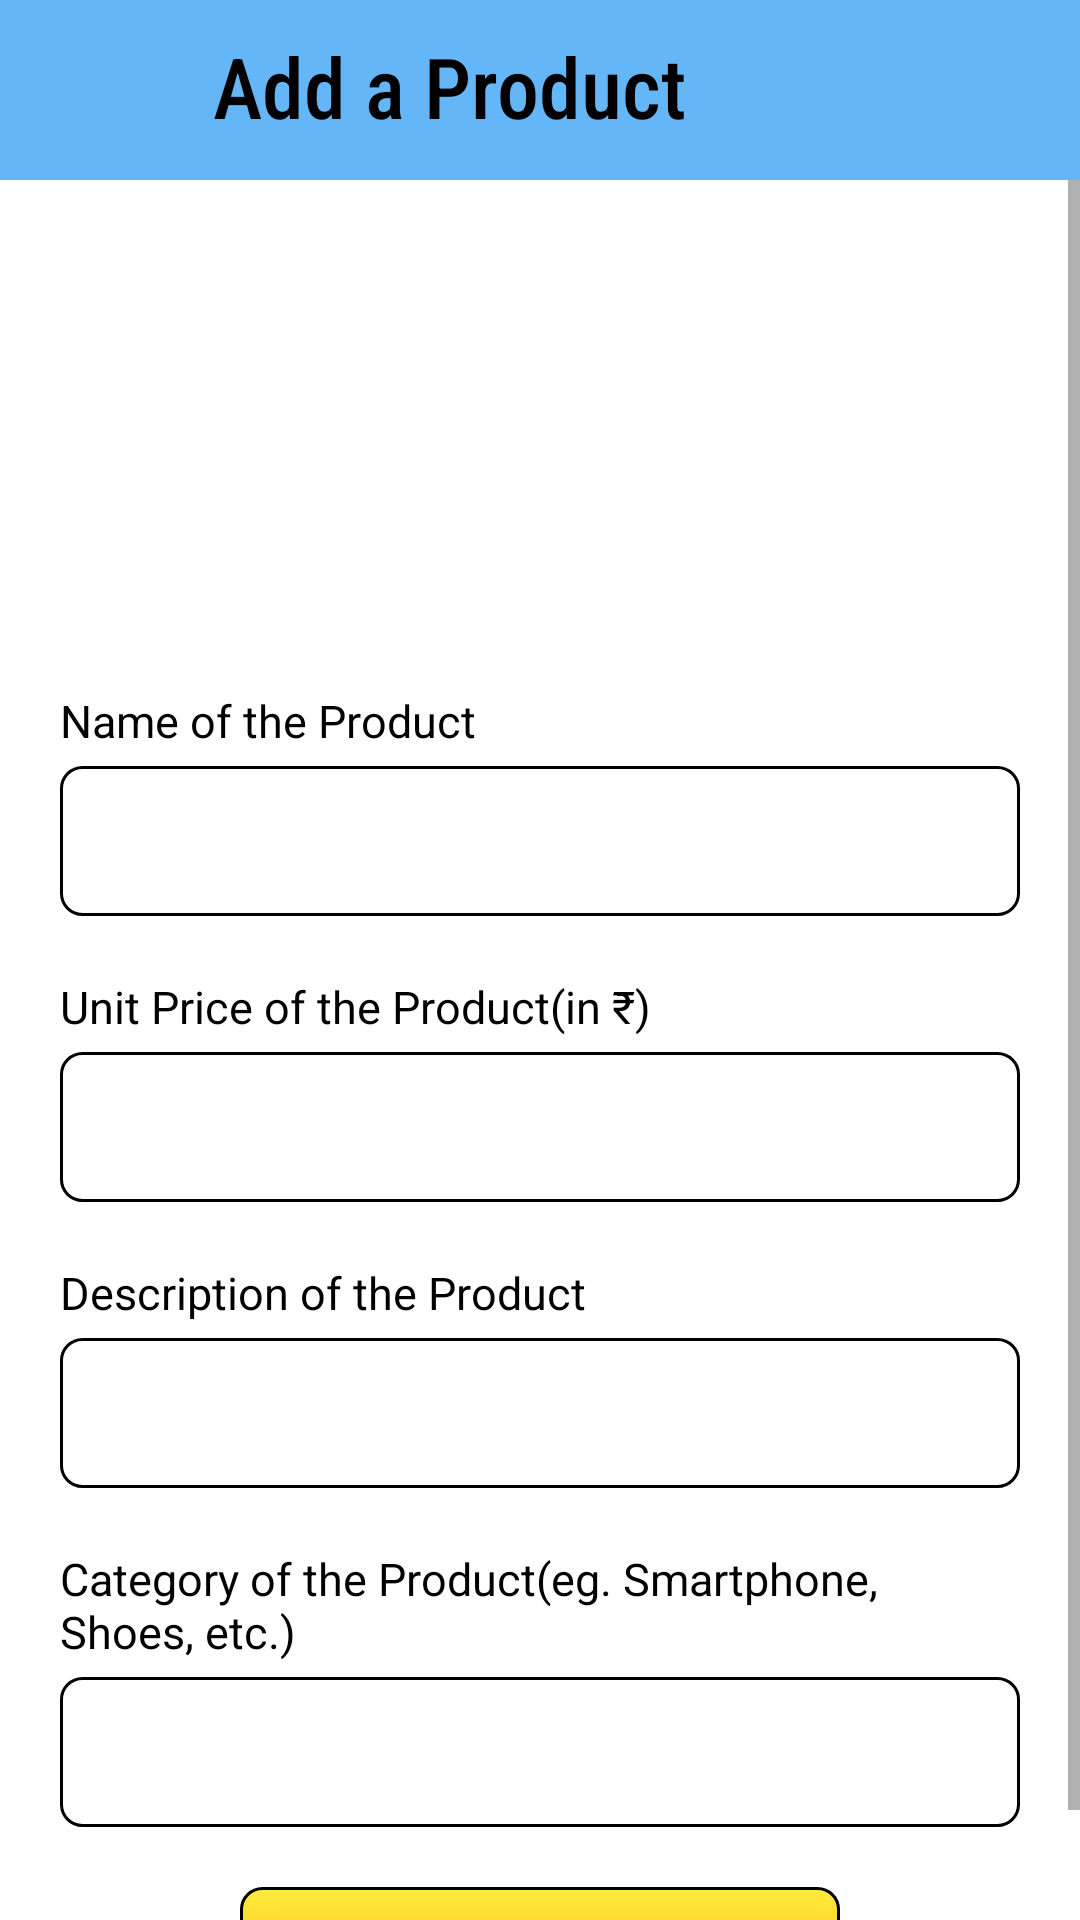

Here is an Android app screen rendered from its layout file. Give the layout XML and the strings, colors and styles it references.
<!-- AndroidManifest.xml: application theme Theme.AmazonCloneApp -->
<!-- res/layout/activity_add_product.xml -->
<?xml version="1.0" encoding="utf-8"?>
<RelativeLayout xmlns:android="http://schemas.android.com/apk/res/android"
    xmlns:app="http://schemas.android.com/apk/res-auto"
    xmlns:tools="http://schemas.android.com/tools"
    android:layout_width="match_parent"
    android:layout_height="match_parent"
    android:layout_marginBottom="50dp"
    tools:context=".MenuFiles.AddProduct">

    <Toolbar
        android:layout_width="match_parent"
        android:layout_height="60dp"
        android:background="#E453AEF6"
        android:id="@+id/addtoolbar">

        <LinearLayout
            android:layout_width="match_parent"
            android:layout_height="match_parent"
            android:orientation="horizontal">
            <ImageView
                android:layout_width="40dp"
                android:layout_height="40dp"
                android:src="@drawable/back"
                android:id="@+id/addProductBack"
                android:layout_gravity="center_vertical"/>
            
            <TextView
                android:layout_width="wrap_content"
                android:layout_height="40dp"
                android:text="Add a Product"
                android:textSize="28dp"
                android:textColor="@color/black"
                android:layout_marginStart="15dp"
                android:layout_gravity="center_vertical"
                android:fontFamily="sans-serif-condensed-medium"/>

        </LinearLayout>
    </Toolbar>

    <ScrollView
        android:layout_width="match_parent"
        android:layout_height="match_parent"
        android:layout_below="@id/addtoolbar">

        <LinearLayout
            android:layout_width="match_parent"
            android:layout_height="wrap_content"
            android:gravity="center"
            android:layout_marginLeft="20dp"
            android:layout_marginTop="30dp"
            android:layout_marginRight="20dp"
            android:orientation="vertical">

            <ImageView
                android:layout_width="120dp"
                android:layout_height="120dp"
                android:layout_gravity="center_horizontal"
                android:src="@drawable/addprod"
                android:id="@+id/addProductImg"/>

            <TextView
                android:layout_width="wrap_content"
                android:layout_height="wrap_content"
                android:layout_marginTop="20dp"
                android:layout_gravity="left"
                android:text="Name of the Product"
                android:textColor="@color/black"
                android:textSize="15dp"/>

            <EditText
                android:layout_width="match_parent"
                android:layout_height="50dp"
                android:id="@+id/addProductName"
                android:layout_marginTop="5dp"
                android:padding="10dp"
                android:background="@drawable/edittextshape"/>
            <TextView
                android:layout_width="wrap_content"
                android:layout_height="wrap_content"
                android:layout_marginTop="20dp"
                android:layout_gravity="left"
                android:text="Unit Price of the Product(in ₹)"
                android:textColor="@color/black"
                android:textSize="15dp"/>

            <EditText
                android:layout_width="match_parent"
                android:layout_height="50dp"
                android:id="@+id/addProductPrice"
                android:layout_marginTop="5dp"
                android:padding="10dp"
                android:background="@drawable/edittextshape"/>
            <TextView
                android:layout_width="wrap_content"
                android:layout_height="wrap_content"
                android:layout_marginTop="20dp"
                android:layout_gravity="left"
                android:text="Description of the Product"
                android:textColor="@color/black"
                android:textSize="15dp"/>

            <EditText
                android:layout_width="match_parent"
                android:layout_height="50dp"
                android:id="@+id/addProductDesc"
                android:layout_marginTop="5dp"
                android:padding="10dp"
                android:background="@drawable/edittextshape"/>
            <TextView
                android:layout_width="wrap_content"
                android:layout_height="wrap_content"
                android:layout_marginTop="20dp"
                android:layout_gravity="left"
                android:text="Category of the Product(eg. Smartphone, Shoes, etc.)"
                android:textColor="@color/black"
                android:textSize="15dp"/>

            <EditText
                android:layout_width="match_parent"
                android:layout_height="50dp"
                android:id="@+id/addProductCategory"
                android:layout_marginTop="5dp"
                android:padding="10dp"
                android:background="@drawable/edittextshape"/>

            <TextView
                android:layout_width="200dp"
                android:layout_height="50dp"
                android:layout_marginTop="20dp"
                android:id="@+id/confirmAddProd"
                android:gravity="center"
                android:layout_gravity="center_horizontal"
                android:textAlignment="center"
                android:text="Confirm"
                android:textColor="@color/black"
                android:textSize="22dp"
                android:fontFamily="sans-serif"
                android:background="@drawable/button_logout_shape"/>
        </LinearLayout>
    </ScrollView>

</RelativeLayout>
<!-- resources referenced by this layout -->
<resources>
  <color name="black">#FF000000</color>
  <!-- drawable button_logout_shape (drawable) -->
  <?xml version="1.0" encoding="utf-8"?>
  <shape android:shape="rectangle" xmlns:android="http://schemas.android.com/apk/res/android">
  
      <gradient
          android:centerColor="#FFC926"
          android:startColor="#FFEB3B"
          android:endColor="#C87700"
          android:angle="270"/>
      <corners android:radius="7dp"/>
      <stroke android:width="1dp"
          android:color="@color/black"/>
  </shape>
  <!-- drawable edittextshape (drawable) -->
  <?xml version="1.0" encoding="utf-8"?>
  <shape android:shape="rectangle" xmlns:android="http://schemas.android.com/apk/res/android">
  <stroke android:width="1dp"
      android:color="@color/black"/>
      <corners android:radius="7dp"/>
  </shape>
  <style name="Theme.AmazonCloneApp" parent="Theme.MaterialComponents.DayNight.DarkActionBar">
          
          <item name="colorPrimary">@color/purple_500</item>
          <item name="colorPrimaryVariant">@color/purple_700</item>
          <item name="colorOnPrimary">@color/white</item>
          
          <item name="colorSecondary">@color/teal_200</item>
          <item name="colorSecondaryVariant">@color/teal_700</item>
          <item name="colorOnSecondary">@color/black</item>
          
          <item name="android:statusBarColor" tools:targetApi="l">?attr/colorPrimaryVariant</item>
          
      </style>
  <color name="purple_500">#FF6200EE</color>
  <color name="purple_700">#FF3700B3</color>
  <color name="white">#FFFFFFFF</color>
  <color name="teal_200">#FF03DAC5</color>
  <color name="teal_700">#FF018786</color>
</resources>
